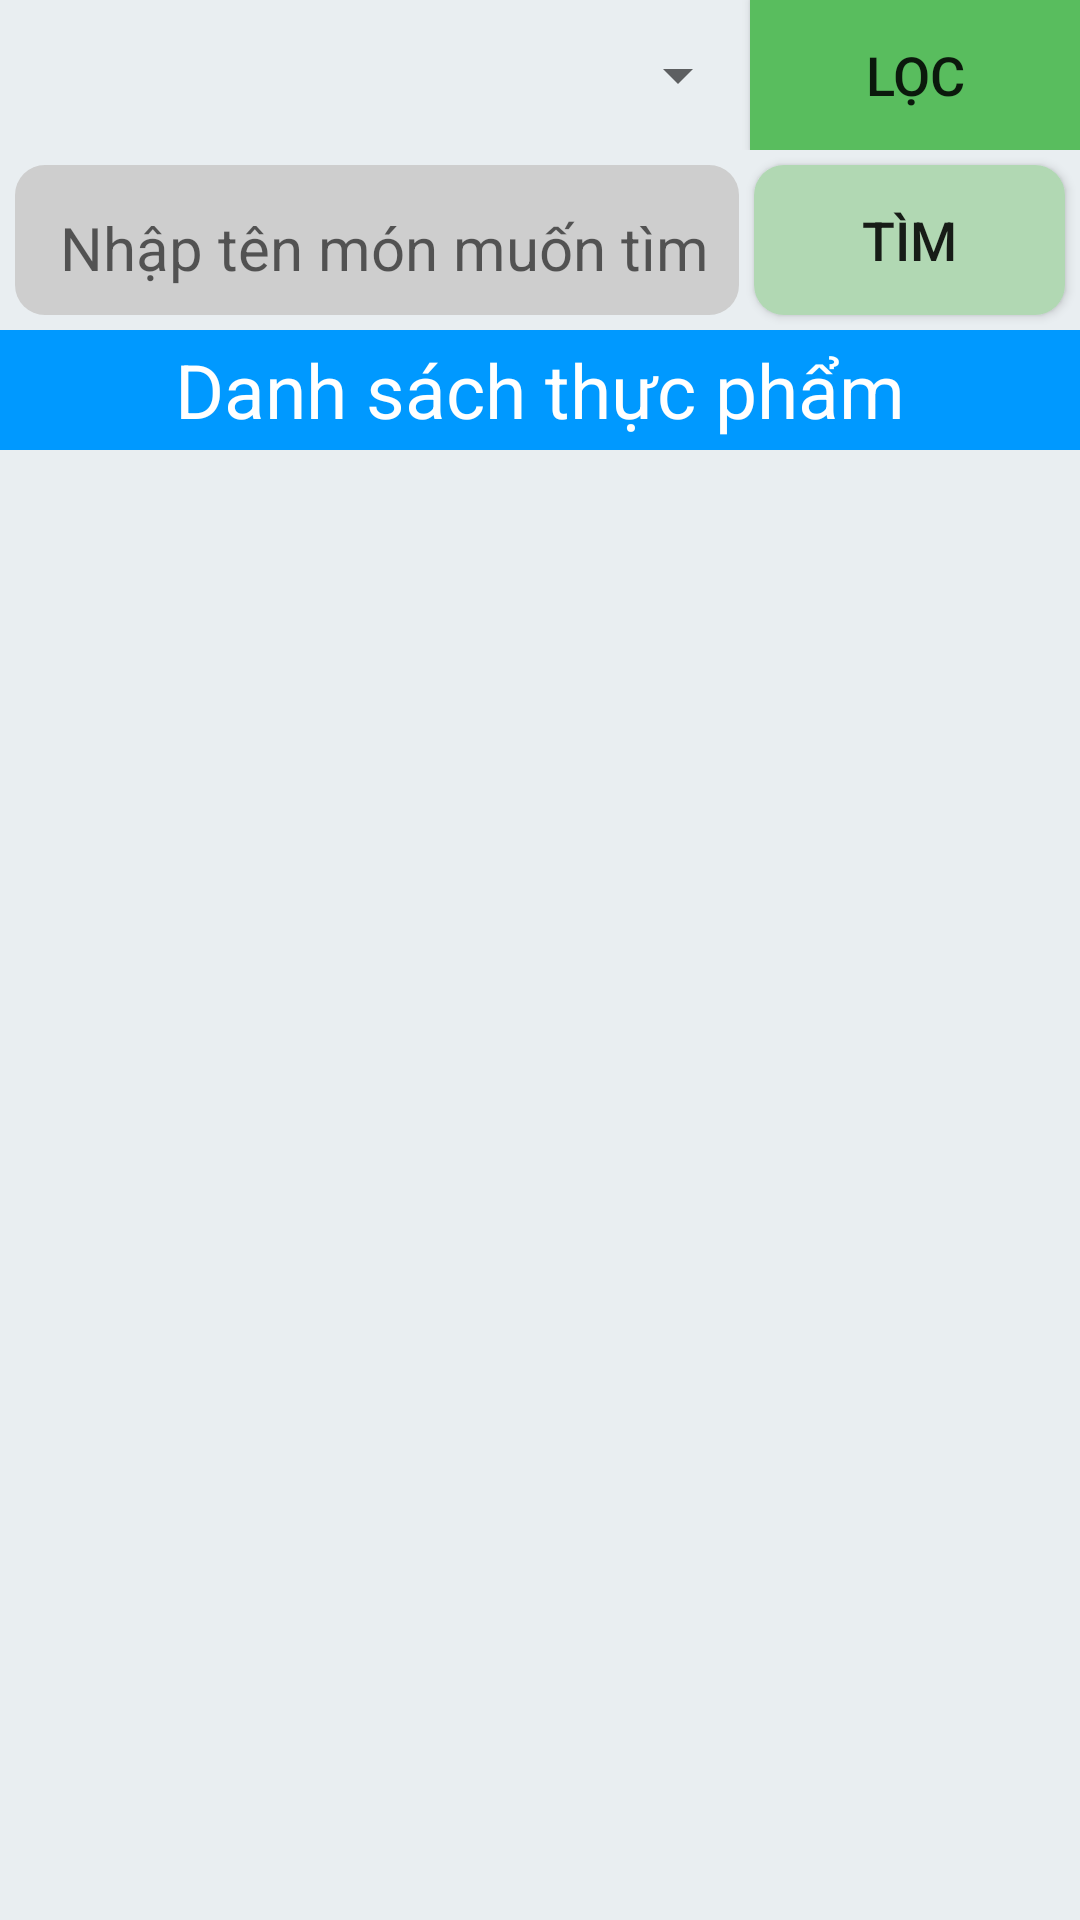

Android layout source for this screen:
<!-- AndroidManifest.xml: application theme Theme.AppQLQuanOc -->
<!-- res/layout/activity_manage_food.xml -->
<?xml version="1.0" encoding="utf-8"?>
<LinearLayout xmlns:android="http://schemas.android.com/apk/res/android"
    xmlns:app="http://schemas.android.com/apk/res-auto"
    xmlns:tools="http://schemas.android.com/tools"
    android:layout_width="match_parent"
    android:layout_height="match_parent"
    android:orientation="vertical"
    android:background="#E9EEF1"
    tools:context=".layout_activity.activity_manage_food_layout">
    <LinearLayout
        android:orientation="horizontal"
        android:layout_width="match_parent"
        android:layout_height="50dp">
        <Spinner
            android:id="@+id/spinnerdmtp"
            android:layout_width="250dp"
            android:layout_height="50dp"/>
        <Button
            android:id="@+id/btnlocdm"
            android:text="Lọc"
            android:textSize="18sp"
            android:background="@drawable/btnthemmanagefood"
            android:layout_width="match_parent"
            android:layout_height="match_parent"/>
    </LinearLayout>

    <LinearLayout
        android:weightSum="5"
        android:layout_width="match_parent"
        android:orientation="horizontal"
        android:layout_height="60dp">
        <EditText
            android:shadowColor="@color/black"
            android:id="@+id/edttimmon"
            android:hint="Nhập tên món muốn tìm"
            android:layout_weight="3.5"
            android:textSize="20sp"
            android:paddingLeft="15dp"
            android:paddingTop="10dp"
            android:paddingBottom="5dp"
            android:layout_marginLeft="5dp"
            android:layout_marginTop="5dp"
            android:layout_marginBottom="5dp"
            android:background="@drawable/edit_custom"
            android:layout_width="0dp"
            android:layout_height="match_parent"/>
        <Button
            android:id="@+id/btntimkiem"
            android:text="Tìm"
            android:textSize="18sp"
            android:layout_marginRight="5dp"
            android:layout_marginLeft="5dp"
            android:layout_marginTop="5dp"
            android:layout_marginBottom="5dp"
            android:background="@drawable/btntimkiem"
            android:layout_weight="1.5"
            android:layout_width="0dp"
            android:layout_height="match_parent"/>
    </LinearLayout>
    <TextView
        android:text="Danh sách thực phẩm"
        android:textSize="25sp"
        android:background="#0099ff"
        android:textColor="@color/white"
        android:textAlignment="center"
        android:gravity="center"
        android:layout_width="match_parent"
        android:layout_height="40dp"/>
    <ScrollView
        android:fillViewport="true"
        android:layout_width="match_parent"
        android:layout_height="match_parent">
        <ListView
            android:id="@+id/lvsanpham"
            android:layout_width="match_parent"
            android:layout_height="match_parent"
            />
    </ScrollView>
</LinearLayout>
<!-- resources referenced by this layout -->
<resources>
  <!-- drawable btnthemmanagefood (drawable) -->
  <?xml version="1.0" encoding="utf-8"?>
  <selector xmlns:android="http://schemas.android.com/apk/res/android">
      <item android:state_pressed="true">
          <shape android:shape="rectangle">
              <solid android:color="#1E7322"/>
          </shape>
      </item>
      <item>
          <shape android:shape="rectangle">
              <solid android:color="#59BD5E"/>
          </shape>
      </item>
  </selector>
  <!-- drawable btntimkiem (drawable) -->
  <?xml version="1.0" encoding="utf-8"?>
  <selector xmlns:android="http://schemas.android.com/apk/res/android">
  
      <item android:state_pressed="true">
          <shape>
              <solid android:color="#346937"/>
              <corners android:radius="10dp"/>
          </shape>
      </item>
      <item>
      <shape>
          <solid android:color="#b1d8b3"/>
          <corners android:radius="10dp"/>
      </shape>
      </item>
  </selector>
  <!-- drawable edit_custom (drawable) -->
  <?xml version="1.0" encoding="utf-8"?>
  <selector xmlns:android="http://schemas.android.com/apk/res/android">
      <item android:state_focused="true">
          <shape android:shape="rectangle">
              <solid android:color="#fff"/>
              <corners android:radius="10dp"/>
          </shape>
      </item>
      <item>
          <shape android:shape="rectangle">
              <solid android:color="#cecece"/>
              <corners android:radius="10dp"/>
          </shape>
      </item>
  
  </selector>
  <style name="Theme.AppQLQuanOc" parent="Theme.AppCompat.Light.DarkActionBar">
          
          <item name="colorPrimary">#1a73e8</item>
          <item name="colorPrimaryDark">@color/black</item>
          <item name="colorAccent">@color/teal_200</item>
          
      </style>
  <!-- not gathered from this repository: default colours our renderer supplied (Android Studio template values) -->
  <color name="teal_200">#FF03DAC5</color>
  <color name="black">#FF000000</color>
  <color name="white">#FFFFFFFF</color>
</resources>
